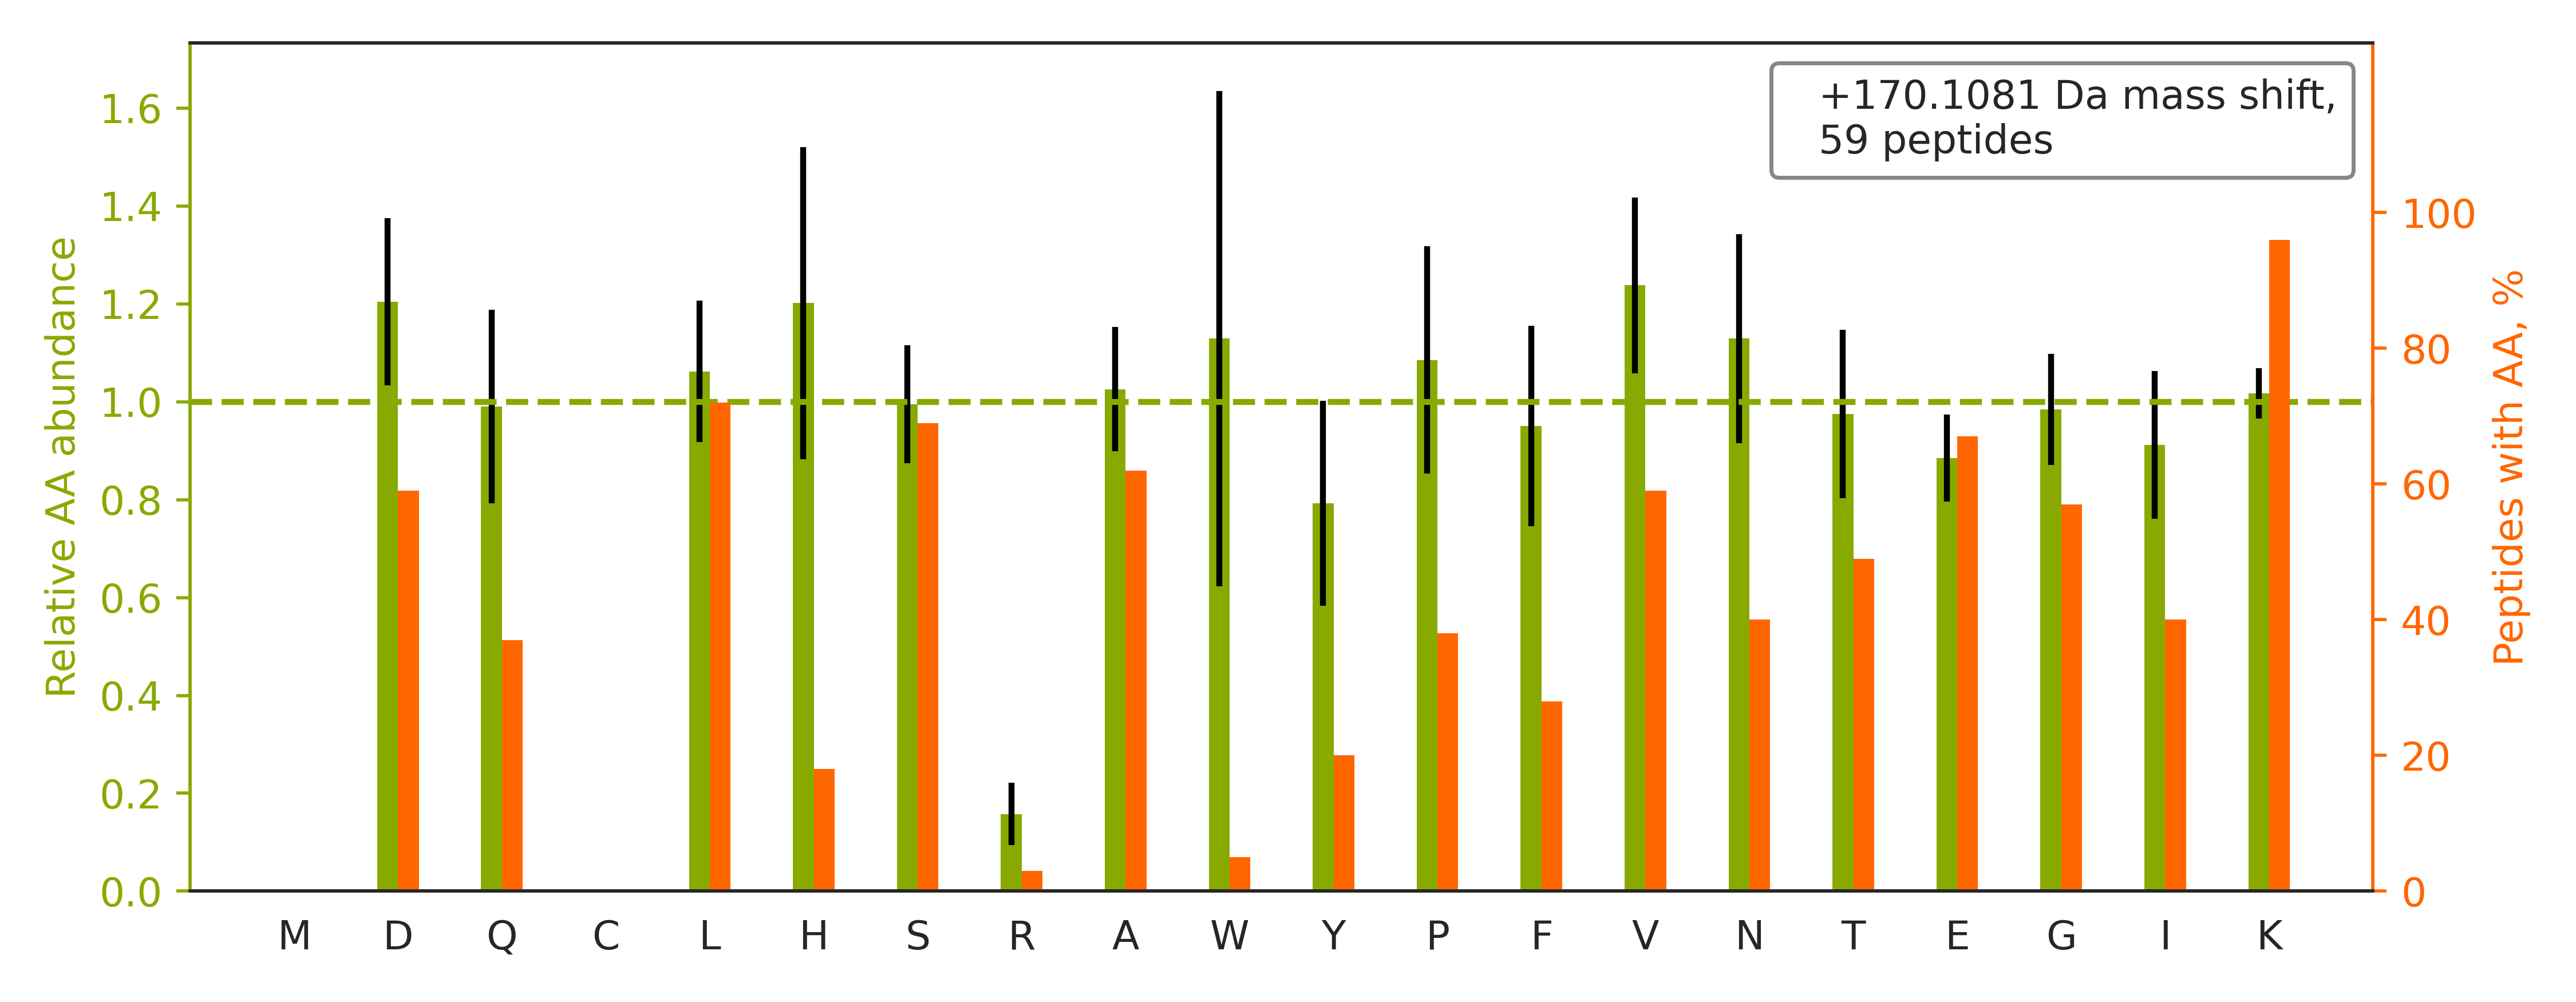

The table this chart was drawn from, first rows:
top isoform	localization score	spectrum
K.TESSSAQQVAVSR.L		02330a_GG1_3990_07_PTM_TrainKit_Kmod_Ace…
K.VQGGALEDSQLVAGVAFKK.T		02330a_GG1_3990_07_PTM_TrainKit_Kmod_Ace…
R.STGLELETPSLVPVKK.N		02330a_GG1_3990_07_PTM_TrainKit_Kmod_Ace…
R.LQDVSGQLSSSK.K		02330a_GG1_3990_07_PTM_TrainKit_Kmod_Ace…
K.DVNAAIAAIKTK.R		02330a_GG1_3990_07_PTM_TrainKit_Kmod_Ace…
K.VNVEAPDVNLEGLGGKLK.G		02330a_GG1_3990_07_PTM_TrainKit_Kmod_Ace…
K.VGVEVPDVNIEGPEGKLK.G		02330a_GG1_3990_07_PTM_TrainKit_Kmod_Ace…
K.GTVPDDAVEALADSLGKK.E		02330a_GG1_3990_07_PTM_TrainKit_Kmod_Ace…
K.GTVPDDAVEALADSLGK.K		02330a_GG1_3990_07_PTM_TrainKit_Kmod_Ace…
K.VDVEVPDVSLEGPEGKLK.G		02330a_GG1_3990_07_PTM_TrainKit_Kmod_Ace…
R.DYSAPVNFISAGLKK.G		02330a_GG1_3990_07_PTM_TrainKit_Kmod_Ace…
K.SPDEAYAIAKK.L		02330a_GG1_3990_07_PTM_TrainKit_Kmod_Ace…
K.YGYTHLSAGELLR.D		02330a_GG1_3990_07_PTM_TrainKit_Kmod_Ace…
K.VGIDTPDIDIHGPEGKLK.G		02330a_GG1_3990_07_PTM_TrainKit_Kmod_Ace…
R.VGTASVLQPVKK.R		02330a_GG1_3990_07_PTM_TrainKit_Kmod_Ace…
R.VFIGNLNTLVVKK.S		02330a_GG1_3990_07_PTM_TrainKit_Kmod_Ace…
R.AQQHWGSGVGVKK.L		02330a_GG1_3990_07_PTM_TrainKit_Kmod_Ace…
K.GFALVGVGSEASSKK.L		02330a_GG1_3990_07_PTM_TrainKit_Kmod_Ace…
K.SITHSTVGSKGEK.D		02330a_GG1_3990_07_PTM_TrainKit_Kmod_Ace…
R.YEQEHAAIQDKLFQVAK.R		02330a_GG1_3990_07_PTM_TrainKit_Kmod_Ace…
K.FLQEFYQDDELGKK.Q		02330a_GG1_3990_07_PTM_TrainKit_Kmod_Ace…
R.LLIVSTTPYSEKDTK.Q		02330a_GG1_3990_07_PTM_TrainKit_Kmod_Ace…
R.DTPTSAGPNSFNKGK.H		02330a_GG1_3990_07_PTM_TrainKit_Kmod_Ace…
K.IQQELQTAKK.Y		02330a_GG1_3990_07_PTM_TrainKit_Kmod_Ace…
R.TPNLYIYSKK.S		02330a_GG1_3990_07_PTM_TrainKit_Kmod_Ace…
K.VGEFSGANKEK.L		02330a_GG1_3990_07_PTM_TrainKit_Kmod_Ace…
K.INNFSADIKDSK.A		02330a_GG1_3990_07_PTM_TrainKit_Kmod_Ace…
K.AGPNASIISLKSDK.K		02330a_GG1_3990_07_PTM_TrainKit_Kmod_Ace…
K.DLSTVEALQNLKNLK.S		02330a_GG1_3990_07_PTM_TrainKit_Kmod_Ace…
K.NSNPALNDNLEK.G		02330a_GG1_3990_07_PTM_TrainKit_Kmod_Ace…
R.LQAAYAGDKADDIQK.R		02330a_GG1_3990_07_PTM_TrainKit_Kmod_Ace…
K.FQVATDALK.S		02330a_GG1_3990_07_PTM_TrainKit_Kmod_Ace…
R.FDDTNPEKEEAK.F		02330a_GG1_3990_07_PTM_TrainKit_Kmod_Ace…
K.VGDDIAKATGDWK.G		02330a_GG1_3990_07_PTM_TrainKit_Kmod_Ace…
K.SDDESSQKDIK.V		02330a_GG1_3990_07_PTM_TrainKit_Kmod_Ace…
R.IVFSGNLFQHQEDSKK.W		02330a_GG1_3990_07_PTM_TrainKit_Kmod_Ace…
K.SEASSEFAKK.K		02330a_GG1_3990_07_PTM_TrainKit_Kmod_Ace…
R.DYSAPVNFISAGLK.K		02330a_GG1_3990_07_PTM_TrainKit_Kmod_Ace…
K.SGNLTEDDKHNNAK.Y		02330a_GG1_3990_07_PTM_TrainKit_Kmod_Ace…
R.SSGPGGQNVNKVNSK.A		02330a_GG1_3990_07_PTM_TrainKit_Kmod_Ace…
R.ASEALLKQLK.Q		02330a_GG1_3990_07_PTM_TrainKit_Kmod_Ace…
K.GEGPDVDVSLPK.A		02330a_GG1_3990_07_PTM_TrainKit_Kmod_Ace…
R.LQAAYAGDK.A		02330a_GG1_3990_07_PTM_TrainKit_Kmod_Ace…
K.TLDEILQEKK.R		02330a_GG1_3990_07_PTM_TrainKit_Kmod_Ace…
K.FLQEFYQDDELGK.K		02330a_GG1_3990_07_PTM_TrainKit_Kmod_Ace…
K.ASNAAVKLAESK.V		02330a_GG1_3990_07_PTM_TrainKit_Kmod_Ace…
K.TTEETSKPK.D		02330a_GG1_3990_07_PTM_TrainKit_Kmod_Ace…
K.AAQASDLEKIHLDEK.S		02330a_GG1_3990_07_PTM_TrainKit_Kmod_Ace…
R.DHLSDKESK.E		02330a_GG1_3990_07_PTM_TrainKit_Kmod_Ace…
R.STGLELETPSLVPVK.K		02330a_GG1_3990_07_PTM_TrainKit_Kmod_Ace…
K.FGTINIVHPKLGSYTK.I		02330a_GG1_3990_07_PTM_TrainKit_Kmod_Ace…
K.WNLAEAQQK.L		02330a_GG1_3990_07_PTM_TrainKit_Kmod_Ace…
R.VETTVTSLKTK.V		02330a_GG1_3990_07_PTM_TrainKit_Kmod_Ace…
K.ITESVAETAQTIK.K		02330a_GG1_3990_07_PTM_TrainKit_Kmod_Ace…
K.AGPNASIISLK.S		02330a_GG1_3990_07_PTM_TrainKit_Kmod_Ace…
R.VFIGNLNTLVVK.K		02330a_GG1_3990_07_PTM_TrainKit_Kmod_Ace…
K.DLSTVEALQNLK.N		02330a_GG1_3990_07_PTM_TrainKit_Kmod_Ace…
K.HAVSEGTKAVTK.Y		02330a_GG1_3990_07_PTM_TrainKit_Kmod_Ace…
K.LNTAEDAK.D		02330a_GG1_3990_07_PTM_TrainKit_Kmod_Ace…
